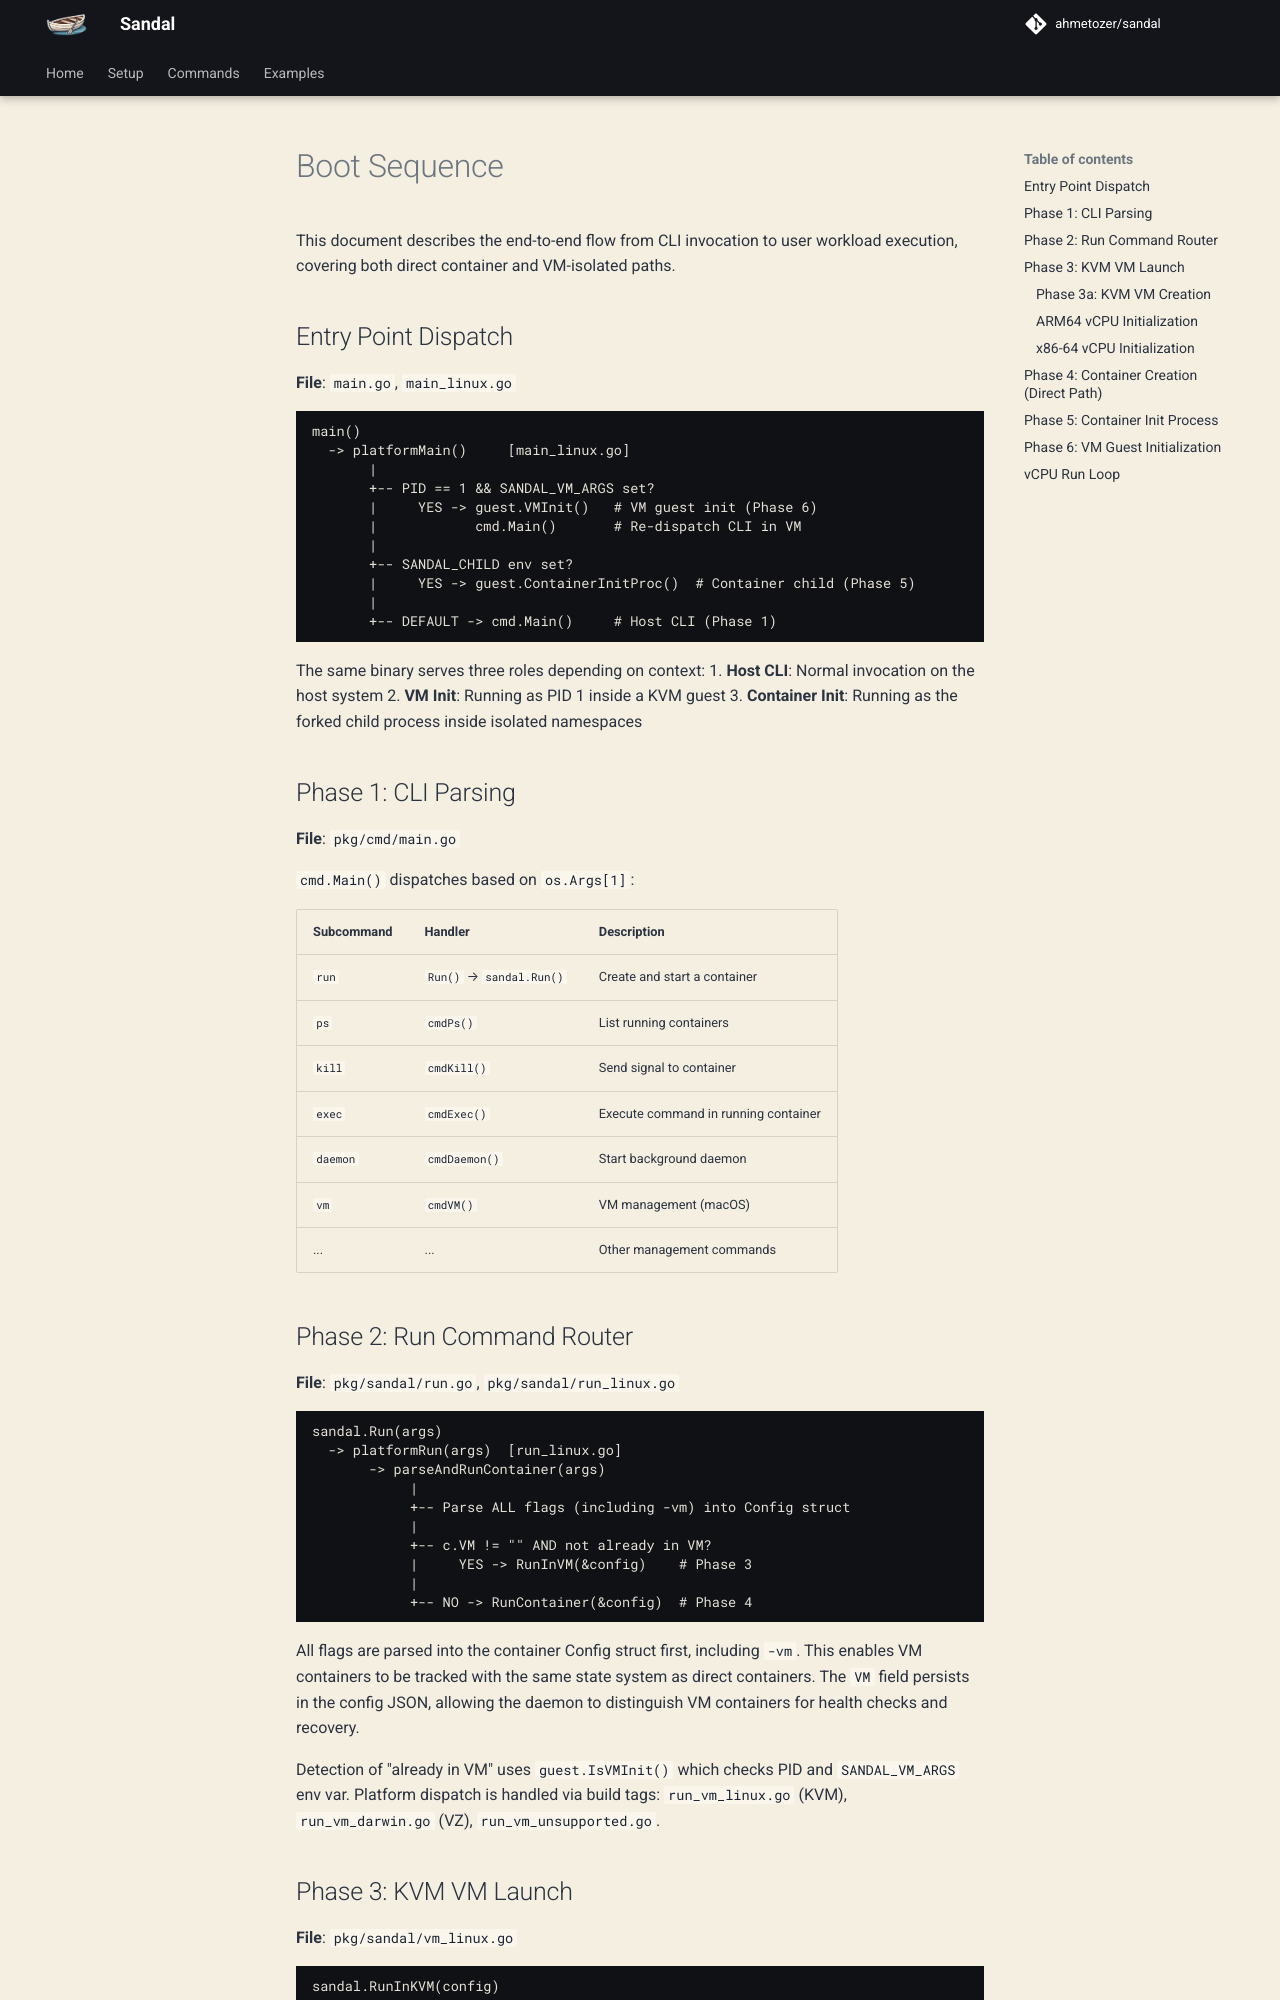

repository: ahmetozer/sandal · page: design/boot-sequence/index.html · generator: mkdocs

# Boot Sequence

This document describes the end-to-end flow from CLI invocation to user workload execution, covering both direct container and VM-isolated paths.

## Entry Point Dispatch

**File**: `main.go`, `main_linux.go`

```
main()
  -> platformMain()     [main_linux.go]
       |
       +-- PID == 1 && SANDAL_VM_ARGS set?
       |     YES -> guest.VMInit()   # VM guest init (Phase 6)
       |            cmd.Main()       # Re-dispatch CLI in VM
       |
       +-- SANDAL_CHILD env set?
       |     YES -> guest.ContainerInitProc()  # Container child (Phase 5)
       |
       +-- DEFAULT -> cmd.Main()     # Host CLI (Phase 1)
```

The same binary serves three roles depending on context:
1. **Host CLI**: Normal invocation on the host system
2. **VM Init**: Running as PID 1 inside a KVM guest
3. **Container Init**: Running as the forked child process inside isolated namespaces

## Phase 1: CLI Parsing

**File**: `pkg/cmd/main.go`

`cmd.Main()` dispatches based on `os.Args[1]`:

| Subcommand | Handler | Description |
|-----------|---------|-------------|
| `run` | `Run()` → `sandal.Run()` | Create and start a container |
| `ps` | `cmdPs()` | List running containers |
| `kill` | `cmdKill()` | Send signal to container |
| `exec` | `cmdExec()` | Execute command in running container |
| `daemon` | `cmdDaemon()` | Start background daemon |
| `vm` | `cmdVM()` | VM management (macOS) |
| ... | ... | Other management commands |

## Phase 2: Run Command Router

**File**: `pkg/sandal/run.go`, `pkg/sandal/run_linux.go`

```
sandal.Run(args)
  -> platformRun(args)  [run_linux.go]
       -> parseAndRunContainer(args)
            |
            +-- Parse ALL flags (including -vm) into Config struct
            |
            +-- c.VM != "" AND not already in VM?
            |     YES -> RunInVM(&config)    # Phase 3
            |
            +-- NO -> RunContainer(&config)  # Phase 4
```

All flags are parsed into the container Config struct first, including `-vm`. This enables VM containers to be tracked with the same state system as direct containers. The `VM` field persists in the config JSON, allowing the daemon to distinguish VM containers for health checks and recovery.

Detection of "already in VM" uses `guest.IsVMInit()` which checks PID and `SANDAL_VM_ARGS` env var. Platform dispatch is handled via build tags: `run_vm_linux.go` (KVM), `run_vm_darwin.go` (VZ), `run_vm_unsupported.go`.
